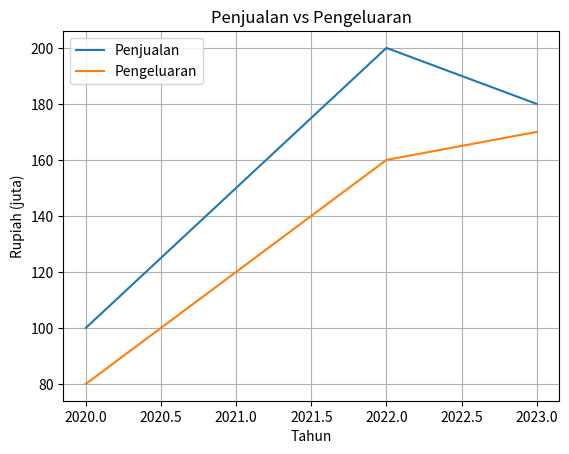
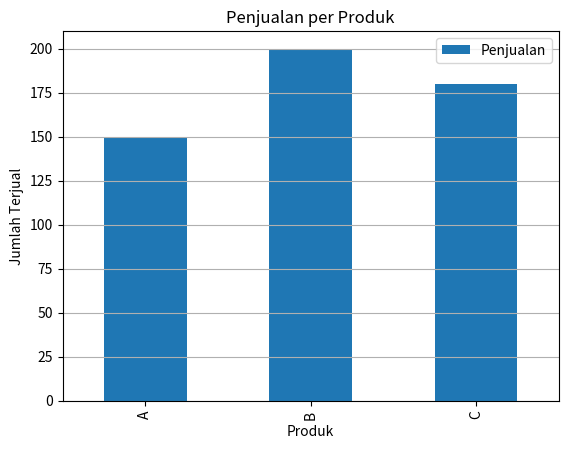
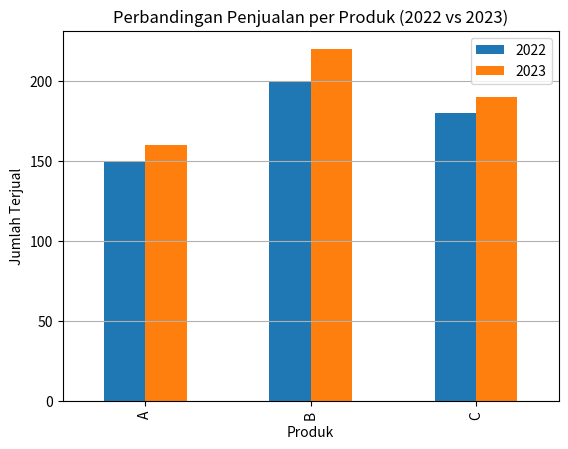

Source code (Python) for these figures, in order:
import pandas as pd
import matplotlib.pyplot as plt

# Buat DataFrame
data = {
    'Tahun': [2020, 2021, 2022, 2023],
    'Penjualan': [100, 150, 200, 180],
    'Pengeluaran': [80, 120, 160, 170]
}
df = pd.DataFrame(data)
df.set_index('Tahun', inplace=True)  # Biar Tahun jadi sumbu X

# Plot
df.plot(title="Penjualan vs Pengeluaran")
plt.xlabel("Tahun")
plt.ylabel("Rupiah (juta)")
plt.grid(True)
plt.show()

data = {
    'Produk': ['A', 'B', 'C'],
    'Penjualan': [150, 200, 180]
}
df = pd.DataFrame(data)

# Set index agar label Produk jadi sumbu X
df.set_index('Produk', inplace=True)

# Plot bar chart
df.plot(kind='bar', title='Penjualan per Produk')
plt.xlabel('Produk')
plt.ylabel('Jumlah Terjual')
plt.grid(axis='y')
plt.show()

# Tambah data tahun lain
data = {
    'Produk': ['A', 'B', 'C'],
    '2022': [150, 200, 180],
    '2023': [160, 220, 190]
}
df_multi = pd.DataFrame(data)
df_multi.set_index('Produk', inplace=True)

# Plot multiple bar
df_multi.plot(kind='bar', title='Perbandingan Penjualan per Produk (2022 vs 2023)')
plt.ylabel('Jumlah Terjual')
plt.grid(axis='y')
plt.show()
